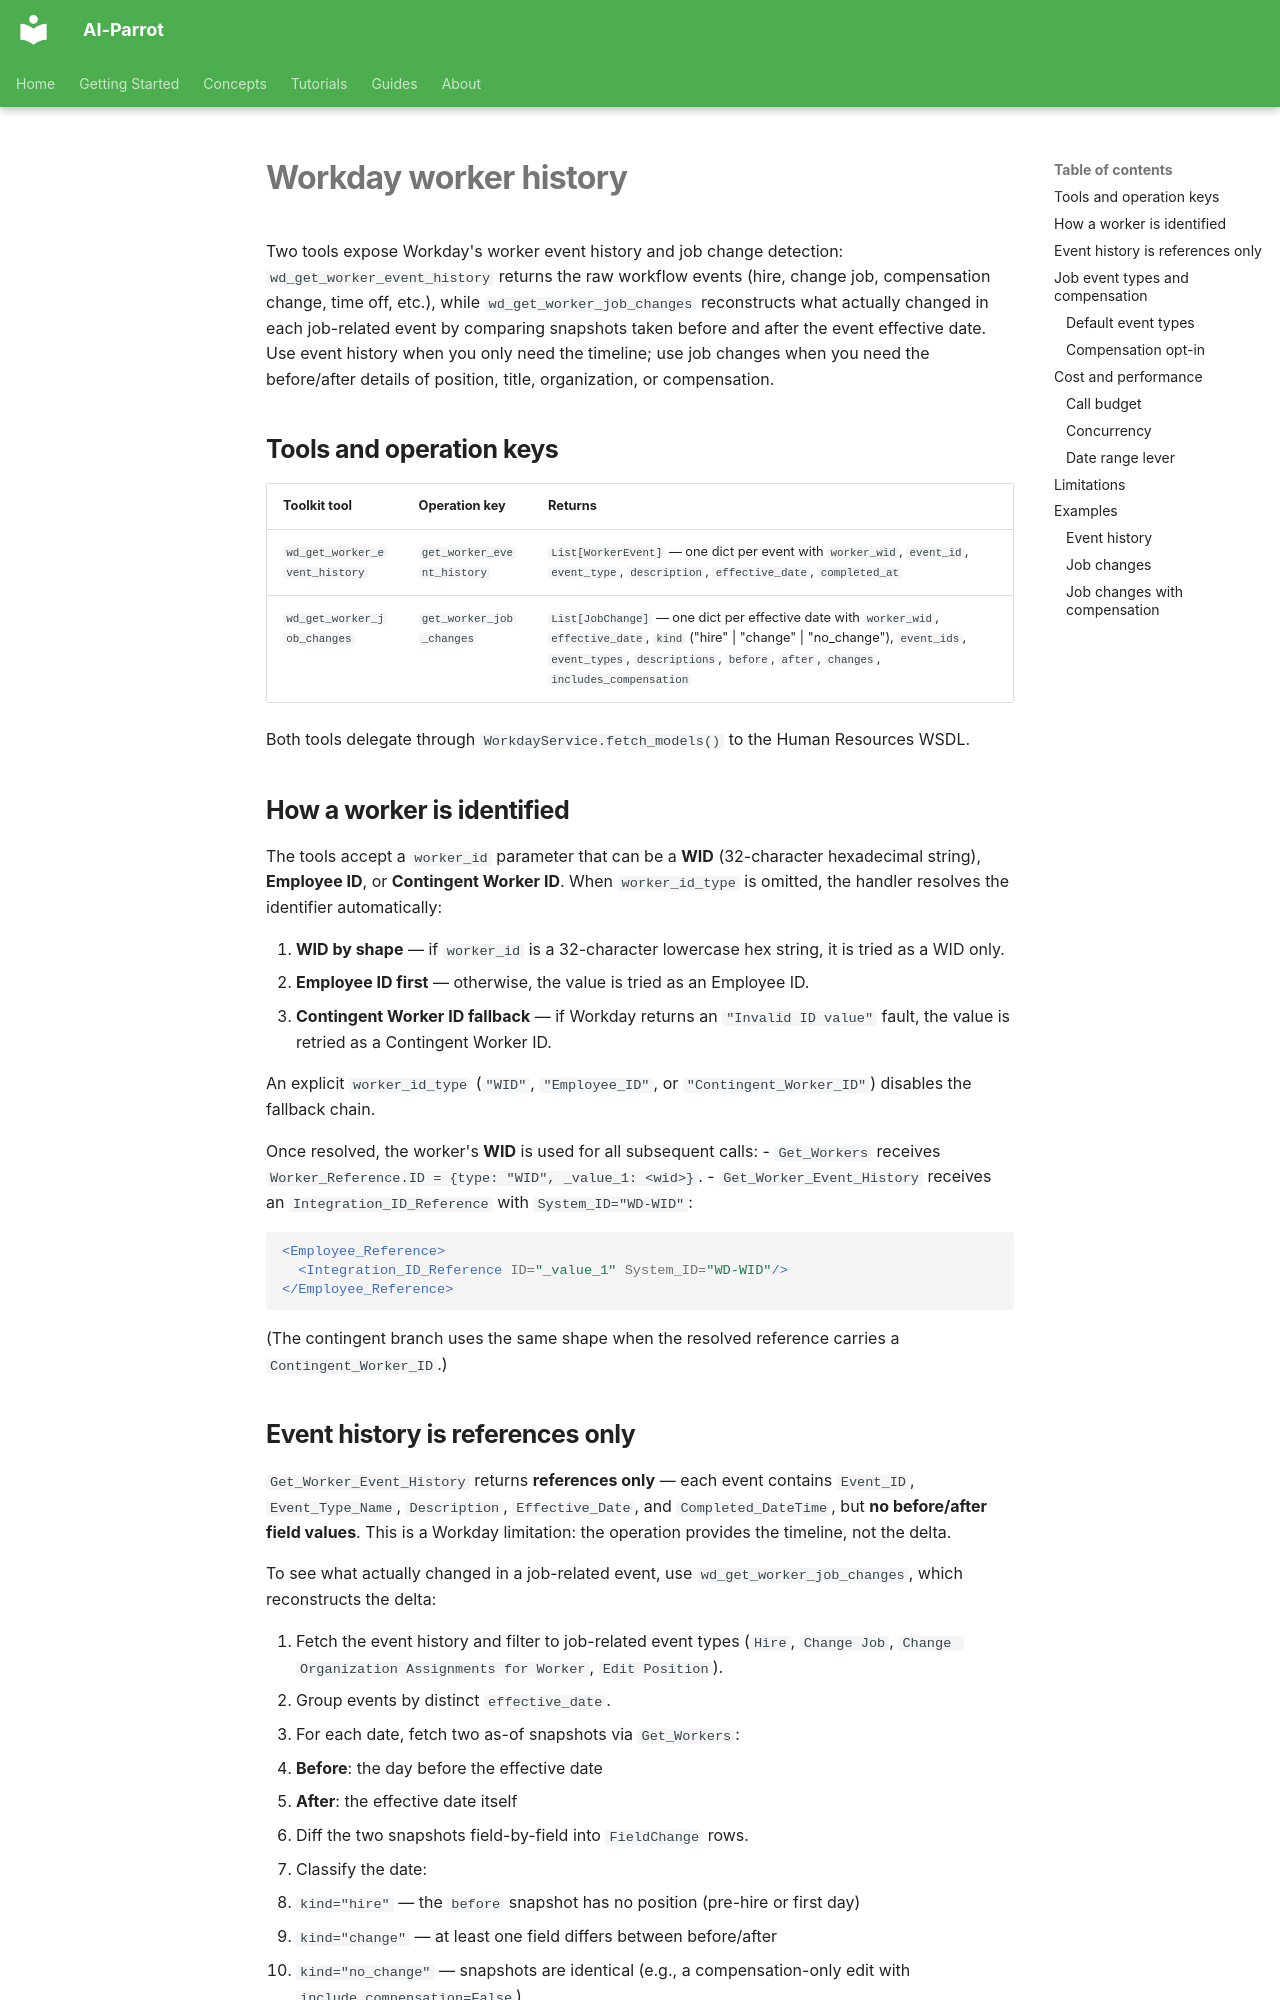

repository: phenobarbital/ai-parrot · page: tools/workday-worker-history/index.html · generator: mkdocs

# Workday worker history

Two tools expose Workday's worker event history and job change detection:
`wd_get_worker_event_history` returns the raw workflow events (hire, change job,
compensation change, time off, etc.), while `wd_get_worker_job_changes` reconstructs
what actually changed in each job-related event by comparing snapshots taken before
and after the event effective date. Use event history when you only need the timeline;
use job changes when you need the before/after details of position, title, organization,
or compensation.

## Tools and operation keys

| Toolkit tool | Operation key | Returns |
|---|---|---|
| `wd_get_worker_event_history` | `get_worker_event_history` | `List[WorkerEvent]` — one dict per event with `worker_wid`, `event_id`, `event_type`, `description`, `effective_date`, `completed_at` |
| `wd_get_worker_job_changes` | `get_worker_job_changes` | `List[JobChange]` — one dict per effective date with `worker_wid`, `effective_date`, `kind` ("hire" \| "change" \| "no_change"), `event_ids`, `event_types`, `descriptions`, `before`, `after`, `changes`, `includes_compensation` |

Both tools delegate through `WorkdayService.fetch_models()` to the Human Resources
WSDL.

## How a worker is identified

The tools accept a `worker_id` parameter that can be a **WID** (32-character
hexadecimal string), **Employee ID**, or **Contingent Worker ID**. When
`worker_id_type` is omitted, the handler resolves the identifier automatically:

1. **WID by shape** — if `worker_id` is a 32-character lowercase hex string,
   it is tried as a WID only.
2. **Employee ID first** — otherwise, the value is tried as an Employee ID.
3. **Contingent Worker ID fallback** — if Workday returns an `"Invalid ID value"`
   fault, the value is retried as a Contingent Worker ID.

An explicit `worker_id_type` (`"WID"`, `"Employee_ID"`, or `"Contingent_Worker_ID"`)
disables the fallback chain.

Once resolved, the worker's **WID** is used for all subsequent calls:
- `Get_Workers` receives `Worker_Reference.ID = {type: "WID", _value_1: <wid>}`.
- `Get_Worker_Event_History` receives an `Integration_ID_Reference` with
  `System_ID="WD-WID"`:
  ```xml
  <Employee_Reference>
    <Integration_ID_Reference ID="_value_1" System_ID="WD-WID"/>
  </Employee_Reference>
  ```
  (The contingent branch uses the same shape when the resolved reference carries
  a `Contingent_Worker_ID`.)
